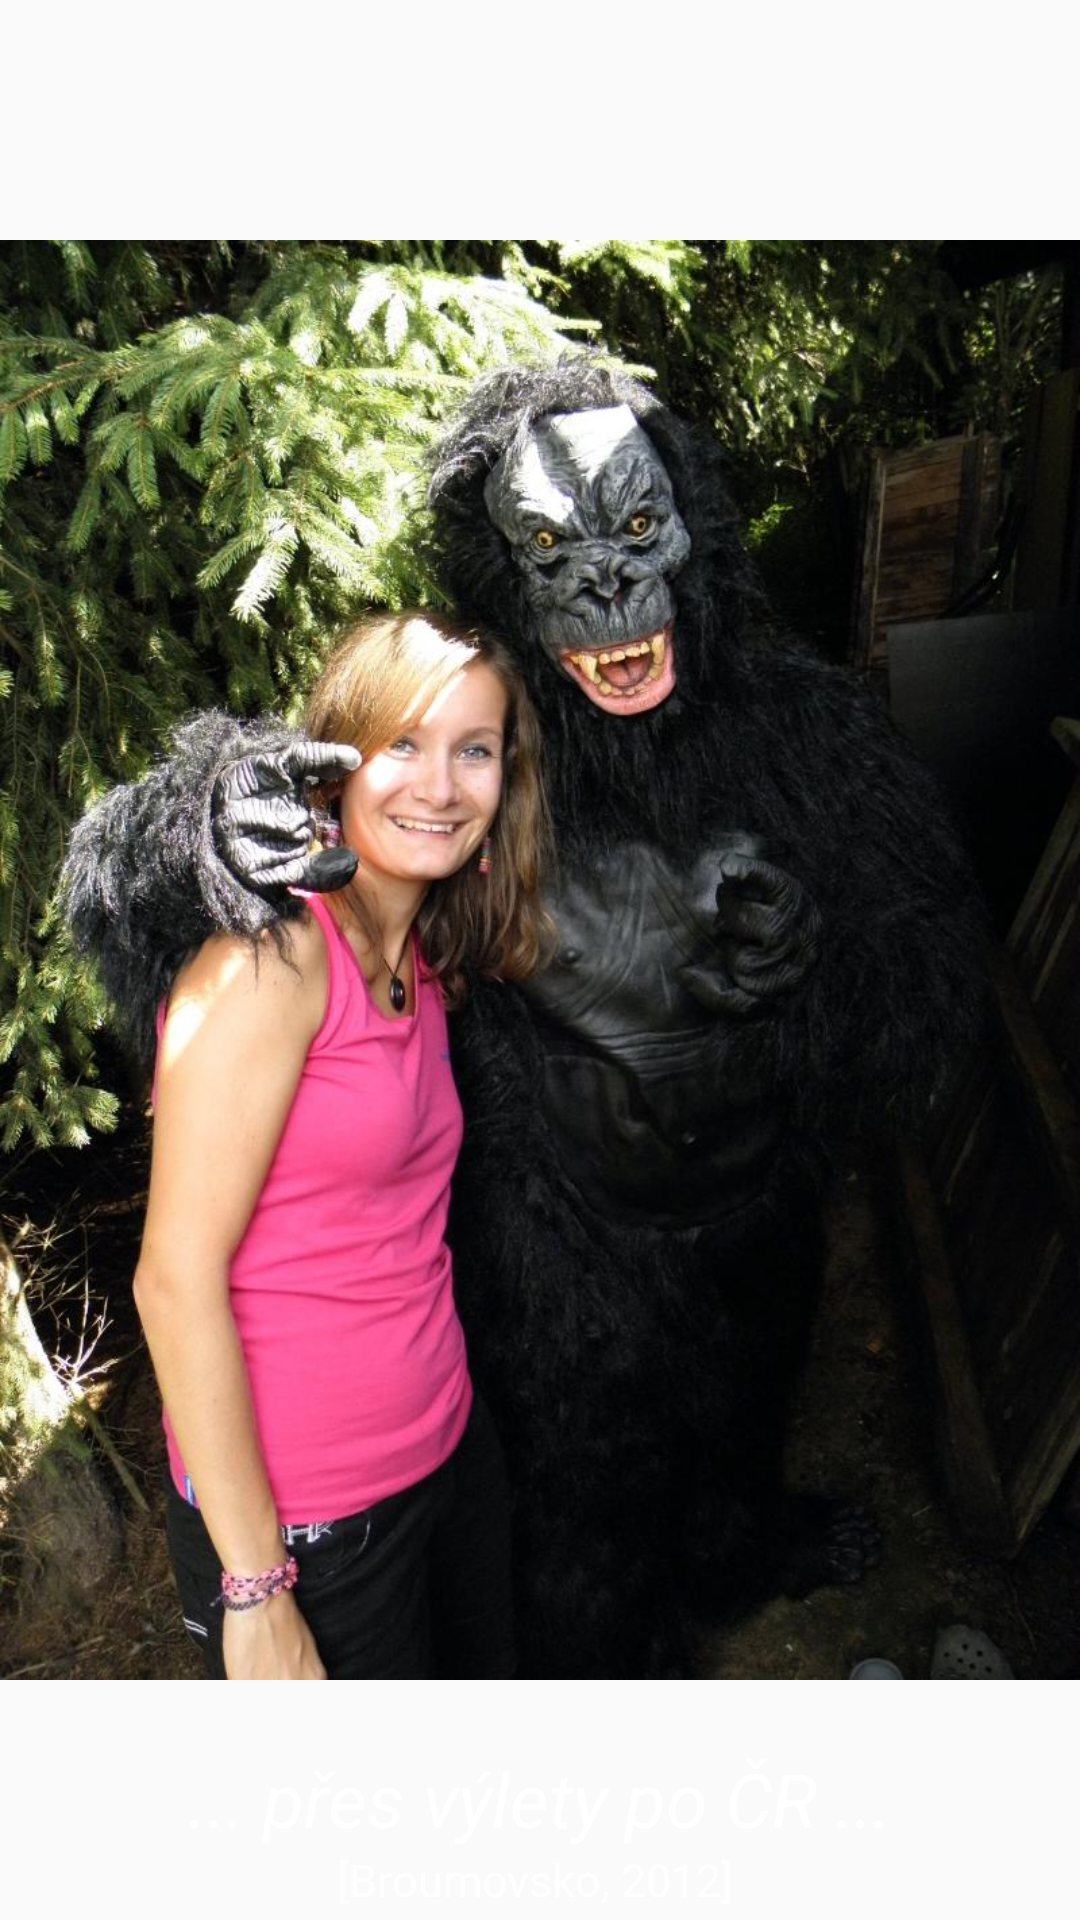

Reconstruct the res/layout file that produces this screen, plus the resources it refers to.
<!-- AndroidManifest.xml: application theme AppTheme -->
<!-- res/layout/page_two.xml -->
<?xml version="1.0" encoding="utf-8"?>
<RelativeLayout xmlns:android="http://schemas.android.com/apk/res/android"
    xmlns:tools="http://schemas.android.com/tools"
    android:layout_width="fill_parent"
    android:layout_height="fill_parent"
    android:orientation="vertical"
    tools:context=".PageTwo">

    <ImageView
        android:layout_width="fill_parent"
        android:layout_height="fill_parent"
        android:src="@drawable/img2012" />

    <TextView
        android:id="@+id/year"
        style="@style/TxtViewYear"
        android:text="@string/year2" />

    <TextView
        android:id="@+id/desc"
        style="@style/TxtViewDesc"
        android:text="@string/desc2" />

</RelativeLayout>
<!-- resources referenced by this layout -->
<resources>
  <!-- drawable img2012: jpg bitmap (drawable, 140288 bytes) -->
  <string name="desc2">... přes výlety po ČR ...</string>
  <string name="year2">[Broumovsko, 2012]</string>
  <style name="TxtViewDesc">
          <item name="android:layout_width">fill_parent</item>
          <item name="android:layout_height">wrap_content</item>
          <item name="android:textSize">25dp</item>
          <item name="android:textStyle">italic</item>
          <item name="android:textColor">#FFFFFF</item>
          <item name="android:layout_marginLeft">30px</item>
          <item name="android:layout_marginRight">30px</item>
          <item name="android:layout_marginBottom">0px</item>
          <item name="android:layout_marginTop">0px</item>
          <item name="android:layout_above">@id/year</item>
          <item name="android:textAlignment">center</item>
      </style>
  <style name="TxtViewYear">
          <item name="android:layout_width">fill_parent</item>
          <item name="android:layout_height">wrap_content</item>
          <item name="android:textSize">15dp</item>
          <item name="android:textColor">#FFFFFF</item>
          <item name="android:layout_marginLeft">30px</item>
          <item name="android:layout_marginRight">40px</item>
          <item name="android:layout_marginBottom">10px</item>
          <item name="android:layout_marginTop">0px</item>
          <item name="android:layout_alignParentBottom">true</item>
          <item name="android:textAlignment">center</item>
      </style>
  <style name="AppTheme" parent="Theme.AppCompat.Light.DarkActionBar">
          
          <item name="colorPrimary">@color/colorPrimary</item>
          <item name="colorPrimaryDark">@color/colorPrimaryDark</item>
          <item name="colorAccent">@color/colorAccent</item>
      </style>
  <color name="colorPrimary">#7B1FA2</color>
  <color name="colorPrimaryDark">#CE93D8</color>
  <color name="colorAccent">#AB47BC</color>
</resources>
